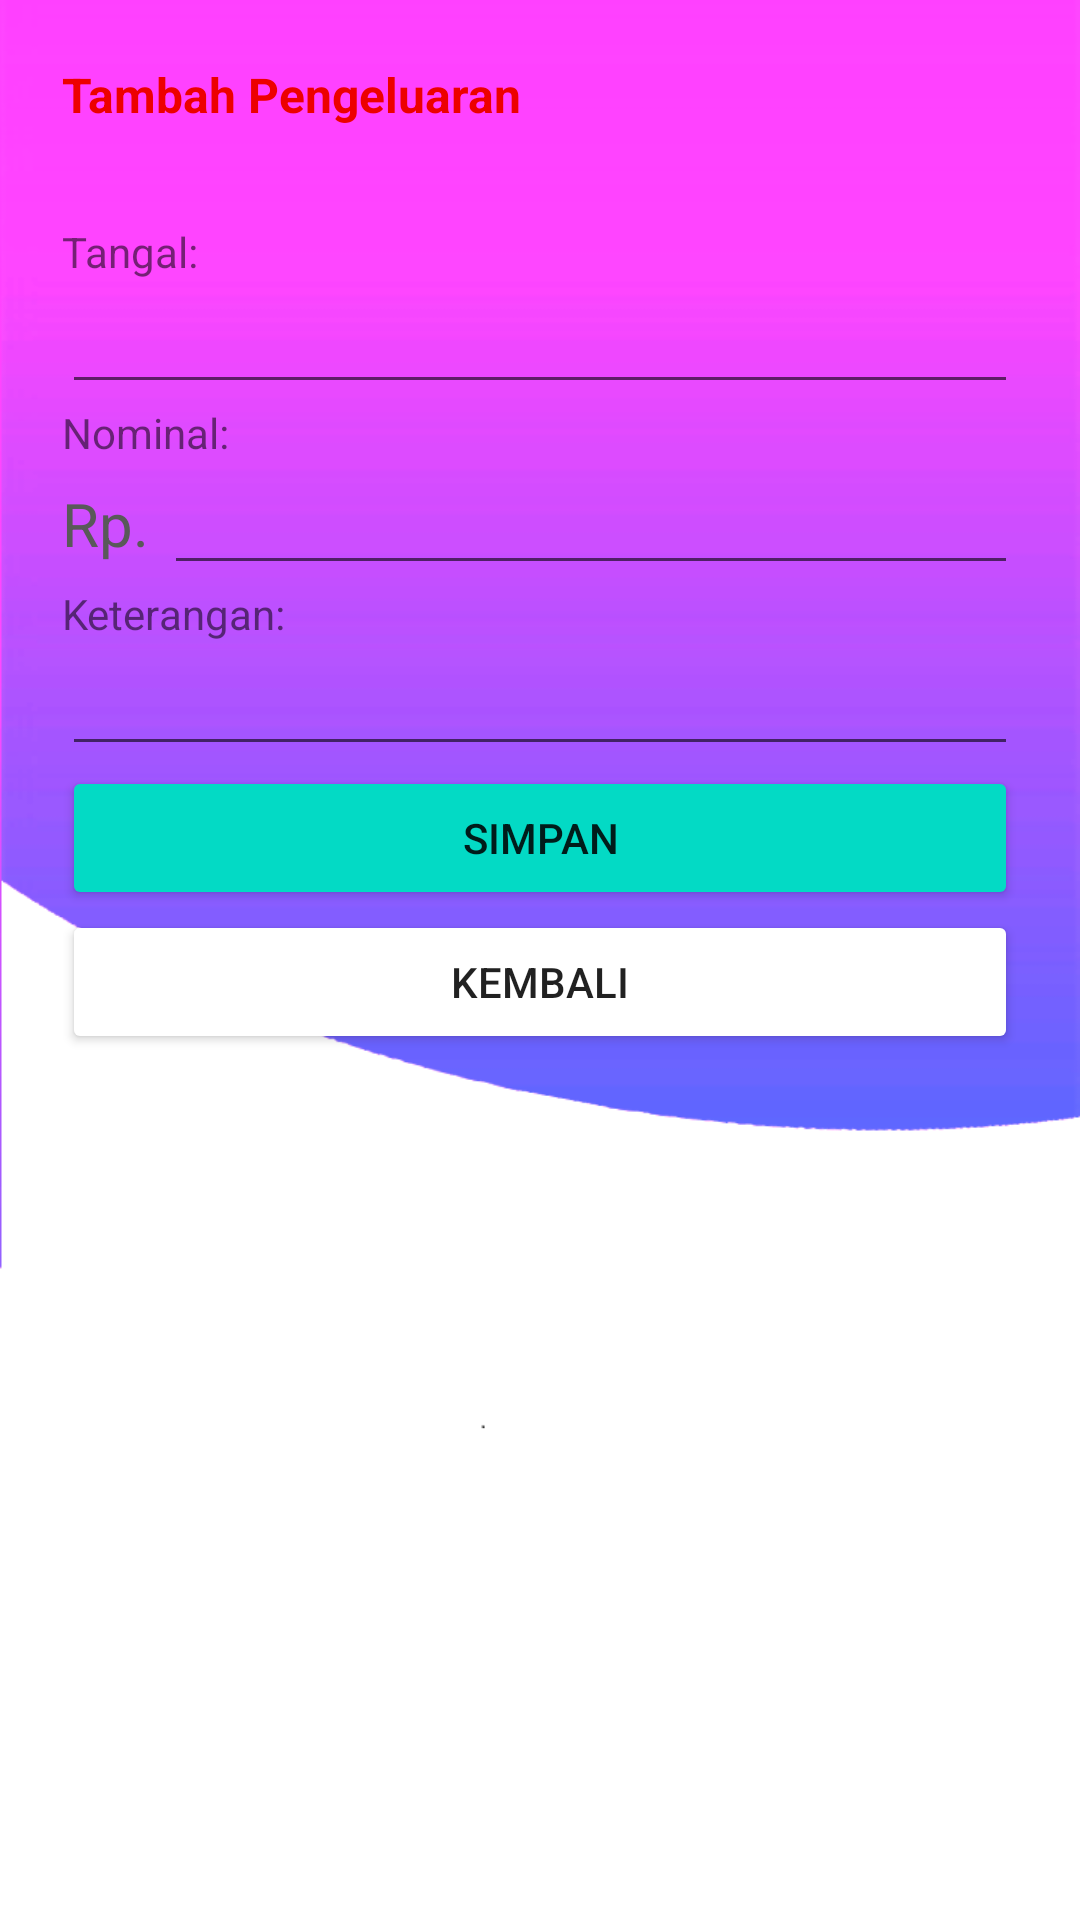

Produce the Android XML layout that renders to this screen, including the resource entries it uses.
<!-- AndroidManifest.xml: application theme Theme.MyCashBook -->
<!-- res/layout/activity_spending.xml -->
<?xml version="1.0" encoding="utf-8"?>
    <androidx.constraintlayout.widget.ConstraintLayout
        xmlns:android="http://schemas.android.com/apk/res/android"
        xmlns:tools="http://schemas.android.com/tools"
        xmlns:app="http://schemas.android.com/apk/res-auto"
        android:id="@+id/constraintLayout5"
        android:layout_width="match_parent"
    android:background="@drawable/background"
    android:padding="10pt"
        android:layout_height="match_parent">

        <TextView
            android:id="@+id/textView10"
            android:layout_width="wrap_content"
            android:layout_height="wrap_content"
            android:text="Tambah Pengeluaran"
            android:textColor="#ED0000"
            android:textSize="16sp"
            android:textStyle="bold"
            app:layout_constraintStart_toStartOf="parent"
            app:layout_constraintTop_toTopOf="parent"
            app:layout_constraintVertical_chainStyle="packed" />

        <TextView
            android:id="@+id/label_date"
            android:layout_width="wrap_content"
            android:layout_height="wrap_content"
            android:layout_marginTop="32dp"
            android:text="Tangal:"
            app:layout_constraintStart_toStartOf="@+id/textView10"
            app:layout_constraintTop_toBottomOf="@+id/textView10" />


        <EditText
            android:id="@+id/selector_date"
            android:layout_width="0dp"
            android:layout_height="wrap_content"
            android:ems="10"
            android:inputType="none"
            app:layout_constraintEnd_toEndOf="parent"
            app:layout_constraintStart_toStartOf="@+id/label_date"
            app:layout_constraintTop_toBottomOf="@+id/label_date" />


        <TextView
            android:id="@+id/textView11"
            android:layout_width="wrap_content"
            android:layout_height="wrap_content"
            android:text="Nominal:"
            app:layout_constraintStart_toStartOf="parent"
            app:layout_constraintTop_toBottomOf="@+id/selector_date" />


        <TextView
            android:id="@+id/str_amount"
            android:layout_width="wrap_content"
            android:layout_height="wrap_content"
            android:text="Rp. "
            android:textColor="#595959"
            android:textSize="20sp"
            app:layout_constraintBottom_toBottomOf="@+id/amount"
            app:layout_constraintStart_toStartOf="parent"
            app:layout_constraintTop_toTopOf="@+id/amount" />


    <EditText
        android:id="@+id/amount"
        android:layout_width="0dp"
        android:layout_height="wrap_content"
        android:ems="10"
        android:inputType="number"
        app:layout_constraintEnd_toEndOf="parent"
        app:layout_constraintStart_toEndOf="@+id/str_amount"
        app:layout_constraintTop_toBottomOf="@+id/textView11" />

    <TextView
        android:id="@+id/textView12"
        android:layout_width="wrap_content"
        android:layout_height="wrap_content"
        android:text="Keterangan:"
        app:layout_constraintStart_toStartOf="parent"
        app:layout_constraintTop_toBottomOf="@+id/amount" />

    <EditText
        android:id="@+id/note"
        android:layout_width="0dp"
        android:layout_height="wrap_content"
        android:ems="10"
        android:inputType="text"
        app:layout_constraintEnd_toEndOf="parent"
        app:layout_constraintStart_toStartOf="@+id/textView12"
        app:layout_constraintTop_toBottomOf="@+id/textView12" />

    <Button
        android:id="@+id/submit_pengeluaran"
        android:layout_width="0dp"
        android:layout_height="wrap_content"
        android:backgroundTint="@color/teal_200"
        android:text="Simpan"
        app:layout_constraintEnd_toEndOf="parent"
        app:layout_constraintStart_toStartOf="parent"
        app:layout_constraintTop_toBottomOf="@+id/note" />

    <Button
        android:id="@+id/back"
        android:layout_width="0dp"
        android:layout_height="wrap_content"
        android:backgroundTint="@color/yellow"
        android:text="Kembali"
        app:layout_constraintEnd_toEndOf="parent"
        app:layout_constraintStart_toStartOf="parent"
        app:layout_constraintTop_toBottomOf="@+id/submit_pengeluaran" />
    </androidx.constraintlayout.widget.ConstraintLayout>
<!-- resources referenced by this layout -->
<resources>
  <!-- drawable background: png bitmap (drawable, 16407 bytes) -->
  <style name="Theme.MyCashBook" parent="Theme.MaterialComponents.DayNight.NoActionBar">
          
          <item name="colorPrimary">@color/purple_500</item>
          <item name="colorPrimaryVariant">@color/purple_700</item>
          <item name="colorOnPrimary">@color/white</item>
          
          <item name="colorSecondary">@color/teal_200</item>
          <item name="colorSecondaryVariant">@color/teal_700</item>
          <item name="colorOnSecondary">@color/black</item>
          
          <item name="android:statusBarColor" tools:targetApi="l">?attr/colorPrimaryVariant</item>
          
      </style>
  <!-- not gathered from this repository: default colours our renderer supplied (Android Studio template values) -->
  <color name="purple_500">#FF6200EE</color>
  <color name="purple_700">#FF3700B3</color>
  <color name="teal_200">#FF03DAC5</color>
  <color name="teal_700">#FF018786</color>
  <color name="black">#FF000000</color>
  <color name="white">#FFFFFFFF</color>
</resources>
